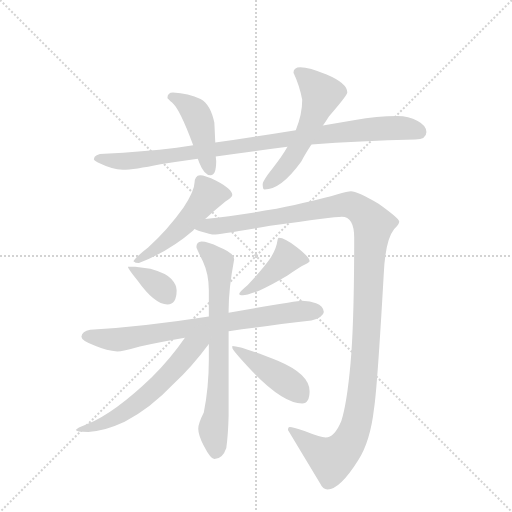
t = 0.00 s
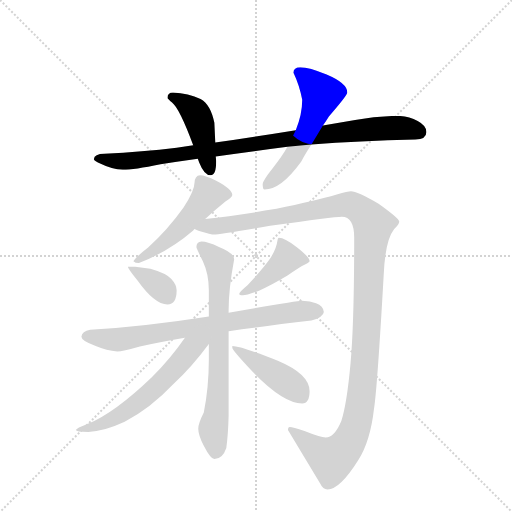
t = 1.85 s
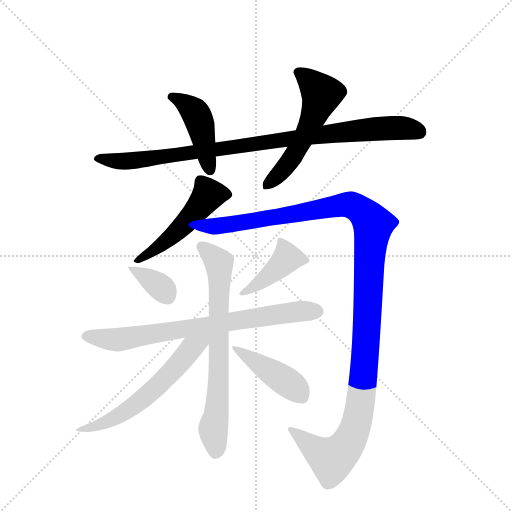
t = 3.69 s
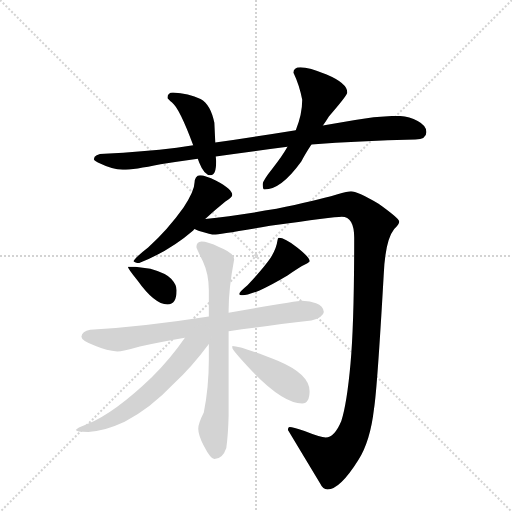
t = 5.54 s
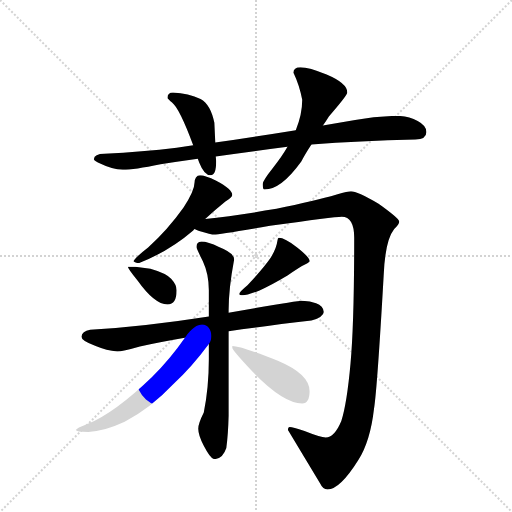
t = 7.38 s
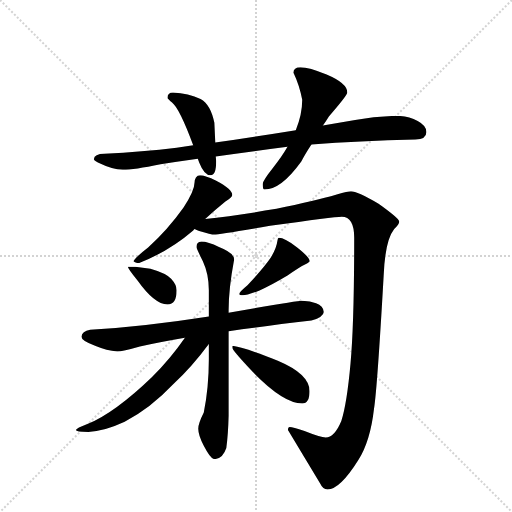
t = 9.23 s

The animated SVG that drew these frames (rendered in a browser with its animation timeline set to each time). Animation: 11 CSS @keyframes rules; one cycle of 9.22 s.

<svg version="1.1" viewBox="0 0 1024 1024" xmlns="http://www.w3.org/2000/svg">
  <g stroke="lightgray" stroke-dasharray="1,1" stroke-width="1" transform="scale(4, 4)">
    <line x1="0" y1="0" x2="256" y2="256"></line>
    <line x1="256" y1="0" x2="0" y2="256"></line>
    <line x1="128" y1="0" x2="128" y2="256"></line>
    <line x1="0" y1="128" x2="256" y2="128"></line>
  </g>
  <g transform="scale(0.92, -0.92) translate(60, -900)">
    <style type="text/css">
      
        @keyframes keyframes0 {
          from {
            stroke: blue;
            stroke-dashoffset: 961;
            stroke-width: 128;
          }
          76% {
            animation-timing-function: step-end;
            stroke: blue;
            stroke-dashoffset: 0;
            stroke-width: 128;
          }
          to {
            stroke: black;
            stroke-width: 1024;
          }
        }
        #make-me-a-hanzi-animation-0 {
          animation: keyframes0 1.0320638020833333s both;
          animation-delay: 0s;
          animation-timing-function: linear;
        }
      
        @keyframes keyframes1 {
          from {
            stroke: blue;
            stroke-dashoffset: 446;
            stroke-width: 128;
          }
          59% {
            animation-timing-function: step-end;
            stroke: blue;
            stroke-dashoffset: 0;
            stroke-width: 128;
          }
          to {
            stroke: black;
            stroke-width: 1024;
          }
        }
        #make-me-a-hanzi-animation-1 {
          animation: keyframes1 0.6129557291666666s both;
          animation-delay: 1.0320638020833333s;
          animation-timing-function: linear;
        }
      
        @keyframes keyframes2 {
          from {
            stroke: blue;
            stroke-dashoffset: 560;
            stroke-width: 128;
          }
          65% {
            animation-timing-function: step-end;
            stroke: blue;
            stroke-dashoffset: 0;
            stroke-width: 128;
          }
          to {
            stroke: black;
            stroke-width: 1024;
          }
        }
        #make-me-a-hanzi-animation-2 {
          animation: keyframes2 0.7057291666666666s both;
          animation-delay: 1.64501953125s;
          animation-timing-function: linear;
        }
      
        @keyframes keyframes3 {
          from {
            stroke: blue;
            stroke-dashoffset: 512;
            stroke-width: 128;
          }
          63% {
            animation-timing-function: step-end;
            stroke: blue;
            stroke-dashoffset: 0;
            stroke-width: 128;
          }
          to {
            stroke: black;
            stroke-width: 1024;
          }
        }
        #make-me-a-hanzi-animation-3 {
          animation: keyframes3 0.6666666666666666s both;
          animation-delay: 2.3507486979166665s;
          animation-timing-function: linear;
        }
      
        @keyframes keyframes4 {
          from {
            stroke: blue;
            stroke-dashoffset: 1298;
            stroke-width: 128;
          }
          81% {
            animation-timing-function: step-end;
            stroke: blue;
            stroke-dashoffset: 0;
            stroke-width: 128;
          }
          to {
            stroke: black;
            stroke-width: 1024;
          }
        }
        #make-me-a-hanzi-animation-4 {
          animation: keyframes4 1.3063151041666667s both;
          animation-delay: 3.017415364583333s;
          animation-timing-function: linear;
        }
      
        @keyframes keyframes5 {
          from {
            stroke: blue;
            stroke-dashoffset: 361;
            stroke-width: 128;
          }
          54% {
            animation-timing-function: step-end;
            stroke: blue;
            stroke-dashoffset: 0;
            stroke-width: 128;
          }
          to {
            stroke: black;
            stroke-width: 1024;
          }
        }
        #make-me-a-hanzi-animation-5 {
          animation: keyframes5 0.5437825520833334s both;
          animation-delay: 4.32373046875s;
          animation-timing-function: linear;
        }
      
        @keyframes keyframes6 {
          from {
            stroke: blue;
            stroke-dashoffset: 423;
            stroke-width: 128;
          }
          58% {
            animation-timing-function: step-end;
            stroke: blue;
            stroke-dashoffset: 0;
            stroke-width: 128;
          }
          to {
            stroke: black;
            stroke-width: 1024;
          }
        }
        #make-me-a-hanzi-animation-6 {
          animation: keyframes6 0.59423828125s both;
          animation-delay: 4.867513020833333s;
          animation-timing-function: linear;
        }
      
        @keyframes keyframes7 {
          from {
            stroke: blue;
            stroke-dashoffset: 767;
            stroke-width: 128;
          }
          71% {
            animation-timing-function: step-end;
            stroke: blue;
            stroke-dashoffset: 0;
            stroke-width: 128;
          }
          to {
            stroke: black;
            stroke-width: 1024;
          }
        }
        #make-me-a-hanzi-animation-7 {
          animation: keyframes7 0.8741861979166666s both;
          animation-delay: 5.461751302083333s;
          animation-timing-function: linear;
        }
      
        @keyframes keyframes8 {
          from {
            stroke: blue;
            stroke-dashoffset: 723;
            stroke-width: 128;
          }
          70% {
            animation-timing-function: step-end;
            stroke: blue;
            stroke-dashoffset: 0;
            stroke-width: 128;
          }
          to {
            stroke: black;
            stroke-width: 1024;
          }
        }
        #make-me-a-hanzi-animation-8 {
          animation: keyframes8 0.83837890625s both;
          animation-delay: 6.3359375s;
          animation-timing-function: linear;
        }
      
        @keyframes keyframes9 {
          from {
            stroke: blue;
            stroke-dashoffset: 608;
            stroke-width: 128;
          }
          66% {
            animation-timing-function: step-end;
            stroke: blue;
            stroke-dashoffset: 0;
            stroke-width: 128;
          }
          to {
            stroke: black;
            stroke-width: 1024;
          }
        }
        #make-me-a-hanzi-animation-9 {
          animation: keyframes9 0.7447916666666666s both;
          animation-delay: 7.17431640625s;
          animation-timing-function: linear;
        }
      
        @keyframes keyframes10 {
          from {
            stroke: blue;
            stroke-dashoffset: 436;
            stroke-width: 128;
          }
          59% {
            animation-timing-function: step-end;
            stroke: blue;
            stroke-dashoffset: 0;
            stroke-width: 128;
          }
          to {
            stroke: black;
            stroke-width: 1024;
          }
        }
        #make-me-a-hanzi-animation-10 {
          animation: keyframes10 0.6048177083333334s both;
          animation-delay: 7.919108072916667s;
          animation-timing-function: linear;
        }
      
    </style>
    
      <path d="M 804 648 Q 759 648 712 639 Q 677 633 642 627 L 583 617 Q 490 602 408 590 L 360 584 Q 342 581 324 579 Q 250 570 167 566 Q 145 566 144 554 Q 145 550 159 544 Q 183 532 207 531 Q 231 531 289 543 Q 327 549 370 555 L 409 560 Q 480 570 565 581 L 617 586 Q 720 594 843 597 Q 867 597 867 613 Q 867 627 848 637 Q 828 648 804 648 Z" fill="lightgray"></path>
    
      <path d="M 408 590 L 406 633 Q 398 673 376 685 Q 350 697 316 699 Q 304 699 304 687 Q 305 685 314 677 Q 330 665 360 584 L 370 555 Q 371 552 373 547 Q 384 519 398 519 Q 410 519 410 550 L 409 560 L 408 590 Z" fill="lightgray"></path>
    
      <path d="M 642 627 Q 648 636 655 647 Q 695 693 695 699 Q 695 719 650 738 Q 612 754 593 754 Q 578 754 578 742 Q 591 715 597 683 Q 597 651 583 617 L 565 581 Q 553 560 534 536 Q 511 507 511 500 Q 511 488 515 488 Q 551 488 595 549 Q 602 563 617 586 L 642 627 Z" fill="lightgray"></path>
    
      <path d="M 375 519 Q 369 519 366 514 Q 363 509 363 504 Q 363 486 339 449 Q 305 401 262 362 Q 236 342 230 332 Q 234 328 242 328 Q 308 354 360 399 Q 361 400 363 402 L 386 424 Q 409 445 430 462 Q 445 471 445 476 Q 445 489 410 507 Q 386 519 375 519 Z" fill="lightgray"></path>
    
      <path d="M 363 402 Q 367 400 373 398 Q 399 390 406 390 Q 414 390 527 409 Q 666 429 683 429 Q 710 429 710 383 Q 710 198 702 110 Q 694 22 682 -15 Q 667 -51 648 -51 Q 637 -51 602 -37 Q 576 -28 570 -28 Q 566 -28 566 -35 Q 599 -90 636 -151 Q 642 -164 652 -164 Q 679 -164 719 -100 Q 745 -59 753 11 Q 760 54 774 300 Q 777 377 797 402 Q 808 413 808 418 Q 808 425 763 457 Q 716 484 703 484 Q 697 484 672 477 Q 624 463 541 446 Q 451 431 386 424 C 356 421 334 411 363 402 Z" fill="lightgray"></path>
    
      <path d="M 234 320 L 218 320 Q 218 316 239 290 Q 276 238 304 238 Q 324 238 324 269 Q 324 281 312 294 Q 302 306 267 316 L 234 320 Z" fill="lightgray"></path>
    
      <path d="M 546 383 Q 544 383 543 376 Q 541 360 528 339 Q 513 317 478 280 Q 460 265 460 261 Q 460 258 468 258 Q 476 258 503 268 Q 530 280 565 301 Q 592 320 603 325 Q 613 330 613 332 Q 614 340 586 362 Q 559 383 546 383 Z" fill="lightgray"></path>
    
      <path d="M 597 246 Q 584 246 437 220 L 394 212 Q 253 190 136 183 Q 118 180 117 168 Q 117 159 148 148 Q 172 138 195 136 Q 206 136 244 147 Q 284 156 342 166 L 437 180 Q 515 191 617 203 Q 643 211 644 222 Q 643 235 627 241 Q 615 245 597 246 Z" fill="lightgray"></path>
    
      <path d="M 437 220 L 437 226 Q 437 272 449 336 Q 449 350 416 363 Q 392 375 378 375 Q 367 374 367 363 Q 367 360 381 332 Q 394 304 394 269 L 394 212 L 394 152 L 394 119 Q 394 58 383 3 Q 371 -21 371 -32 Q 371 -46 383 -69 Q 398 -98 406 -98 Q 424 -98 432 -74 Q 436 -45 437 -4 L 437 180 L 437 220 Z" fill="lightgray"></path>
    
      <path d="M 342 166 Q 311 121 270 80 Q 190 3 130 -22 Q 106 -31 105 -35 Q 105 -39 132 -39 Q 166 -38 211 -17 Q 267 12 317 65 Q 357 102 394 152 C 412 176 384 226 342 166 Z" fill="lightgray"></path>
    
      <path d="M 445 148 L 445 144 Q 445 140 473 109 Q 551 23 597 23 Q 613 23 613 50 Q 613 87 544 116 Q 463 148 445 148 Z" fill="lightgray"></path>
    
    
      <clipPath id="make-me-a-hanzi-clip-0">
        <path d="M 804 648 Q 759 648 712 639 Q 677 633 642 627 L 583 617 Q 490 602 408 590 L 360 584 Q 342 581 324 579 Q 250 570 167 566 Q 145 566 144 554 Q 145 550 159 544 Q 183 532 207 531 Q 231 531 289 543 Q 327 549 370 555 L 409 560 Q 480 570 565 581 L 617 586 Q 720 594 843 597 Q 867 597 867 613 Q 867 627 848 637 Q 828 648 804 648 Z"></path>
      </clipPath>
      <path clip-path="url(#make-me-a-hanzi-clip-0)" d="M 151 556 L 231 551 L 754 620 L 810 622 L 850 614" fill="none" id="make-me-a-hanzi-animation-0" stroke-dasharray="833 1666" stroke-linecap="round"></path>
    
      <clipPath id="make-me-a-hanzi-clip-1">
        <path d="M 408 590 L 406 633 Q 398 673 376 685 Q 350 697 316 699 Q 304 699 304 687 Q 305 685 314 677 Q 330 665 360 584 L 370 555 Q 371 552 373 547 Q 384 519 398 519 Q 410 519 410 550 L 409 560 L 408 590 Z"></path>
      </clipPath>
      <path clip-path="url(#make-me-a-hanzi-clip-1)" d="M 315 689 L 337 679 L 366 653 L 397 530" fill="none" id="make-me-a-hanzi-animation-1" stroke-dasharray="318 636" stroke-linecap="round"></path>
    
      <clipPath id="make-me-a-hanzi-clip-2">
        <path d="M 642 627 Q 648 636 655 647 Q 695 693 695 699 Q 695 719 650 738 Q 612 754 593 754 Q 578 754 578 742 Q 591 715 597 683 Q 597 651 583 617 L 565 581 Q 553 560 534 536 Q 511 507 511 500 Q 511 488 515 488 Q 551 488 595 549 Q 602 563 617 586 L 642 627 Z"></path>
      </clipPath>
      <path clip-path="url(#make-me-a-hanzi-clip-2)" d="M 590 742 L 639 696 L 635 679 L 607 613 L 573 553 L 519 496" fill="none" id="make-me-a-hanzi-animation-2" stroke-dasharray="432 864" stroke-linecap="round"></path>
    
      <clipPath id="make-me-a-hanzi-clip-3">
        <path d="M 375 519 Q 369 519 366 514 Q 363 509 363 504 Q 363 486 339 449 Q 305 401 262 362 Q 236 342 230 332 Q 234 328 242 328 Q 308 354 360 399 Q 361 400 363 402 L 386 424 Q 409 445 430 462 Q 445 471 445 476 Q 445 489 410 507 Q 386 519 375 519 Z"></path>
      </clipPath>
      <path clip-path="url(#make-me-a-hanzi-clip-3)" d="M 436 478 L 392 475 L 330 401 L 273 354 L 237 333" fill="none" id="make-me-a-hanzi-animation-3" stroke-dasharray="384 768" stroke-linecap="round"></path>
    
      <clipPath id="make-me-a-hanzi-clip-4">
        <path d="M 363 402 Q 367 400 373 398 Q 399 390 406 390 Q 414 390 527 409 Q 666 429 683 429 Q 710 429 710 383 Q 710 198 702 110 Q 694 22 682 -15 Q 667 -51 648 -51 Q 637 -51 602 -37 Q 576 -28 570 -28 Q 566 -28 566 -35 Q 599 -90 636 -151 Q 642 -164 652 -164 Q 679 -164 719 -100 Q 745 -59 753 11 Q 760 54 774 300 Q 777 377 797 402 Q 808 413 808 418 Q 808 425 763 457 Q 716 484 703 484 Q 697 484 672 477 Q 624 463 541 446 Q 451 431 386 424 C 356 421 334 411 363 402 Z"></path>
      </clipPath>
      <path clip-path="url(#make-me-a-hanzi-clip-4)" d="M 370 406 L 511 421 L 688 455 L 713 450 L 749 417 L 731 93 L 721 7 L 705 -47 L 678 -87 L 662 -98 L 625 -77 L 572 -34" fill="none" id="make-me-a-hanzi-animation-4" stroke-dasharray="1170 2340" stroke-linecap="round"></path>
    
      <clipPath id="make-me-a-hanzi-clip-5">
        <path d="M 234 320 L 218 320 Q 218 316 239 290 Q 276 238 304 238 Q 324 238 324 269 Q 324 281 312 294 Q 302 306 267 316 L 234 320 Z"></path>
      </clipPath>
      <path clip-path="url(#make-me-a-hanzi-clip-5)" d="M 222 319 L 268 292 L 305 256" fill="none" id="make-me-a-hanzi-animation-5" stroke-dasharray="233 466" stroke-linecap="round"></path>
    
      <clipPath id="make-me-a-hanzi-clip-6">
        <path d="M 546 383 Q 544 383 543 376 Q 541 360 528 339 Q 513 317 478 280 Q 460 265 460 261 Q 460 258 468 258 Q 476 258 503 268 Q 530 280 565 301 Q 592 320 603 325 Q 613 330 613 332 Q 614 340 586 362 Q 559 383 546 383 Z"></path>
      </clipPath>
      <path clip-path="url(#make-me-a-hanzi-clip-6)" d="M 605 333 L 564 339 L 503 284 L 465 262" fill="none" id="make-me-a-hanzi-animation-6" stroke-dasharray="295 590" stroke-linecap="round"></path>
    
      <clipPath id="make-me-a-hanzi-clip-7">
        <path d="M 597 246 Q 584 246 437 220 L 394 212 Q 253 190 136 183 Q 118 180 117 168 Q 117 159 148 148 Q 172 138 195 136 Q 206 136 244 147 Q 284 156 342 166 L 437 180 Q 515 191 617 203 Q 643 211 644 222 Q 643 235 627 241 Q 615 245 597 246 Z"></path>
      </clipPath>
      <path clip-path="url(#make-me-a-hanzi-clip-7)" d="M 126 169 L 192 161 L 478 208 L 632 224" fill="none" id="make-me-a-hanzi-animation-7" stroke-dasharray="639 1278" stroke-linecap="round"></path>
    
      <clipPath id="make-me-a-hanzi-clip-8">
        <path d="M 437 220 L 437 226 Q 437 272 449 336 Q 449 350 416 363 Q 392 375 378 375 Q 367 374 367 363 Q 367 360 381 332 Q 394 304 394 269 L 394 212 L 394 152 L 394 119 Q 394 58 383 3 Q 371 -21 371 -32 Q 371 -46 383 -69 Q 398 -98 406 -98 Q 424 -98 432 -74 Q 436 -45 437 -4 L 437 180 L 437 220 Z"></path>
      </clipPath>
      <path clip-path="url(#make-me-a-hanzi-clip-8)" d="M 378 364 L 416 329 L 414 50 L 403 -33 L 409 -85" fill="none" id="make-me-a-hanzi-animation-8" stroke-dasharray="595 1190" stroke-linecap="round"></path>
    
      <clipPath id="make-me-a-hanzi-clip-9">
        <path d="M 342 166 Q 311 121 270 80 Q 190 3 130 -22 Q 106 -31 105 -35 Q 105 -39 132 -39 Q 166 -38 211 -17 Q 267 12 317 65 Q 357 102 394 152 C 412 176 384 226 342 166 Z"></path>
      </clipPath>
      <path clip-path="url(#make-me-a-hanzi-clip-9)" d="M 388 168 L 381 157 L 356 143 L 285 63 L 231 18 L 160 -23 L 110 -34" fill="none" id="make-me-a-hanzi-animation-9" stroke-dasharray="480 960" stroke-linecap="round"></path>
    
      <clipPath id="make-me-a-hanzi-clip-10">
        <path d="M 445 148 L 445 144 Q 445 140 473 109 Q 551 23 597 23 Q 613 23 613 50 Q 613 87 544 116 Q 463 148 445 148 Z"></path>
      </clipPath>
      <path clip-path="url(#make-me-a-hanzi-clip-10)" d="M 448 146 L 578 60 L 594 42" fill="none" id="make-me-a-hanzi-animation-10" stroke-dasharray="308 616" stroke-linecap="round"></path>
    
  </g>
</svg>
